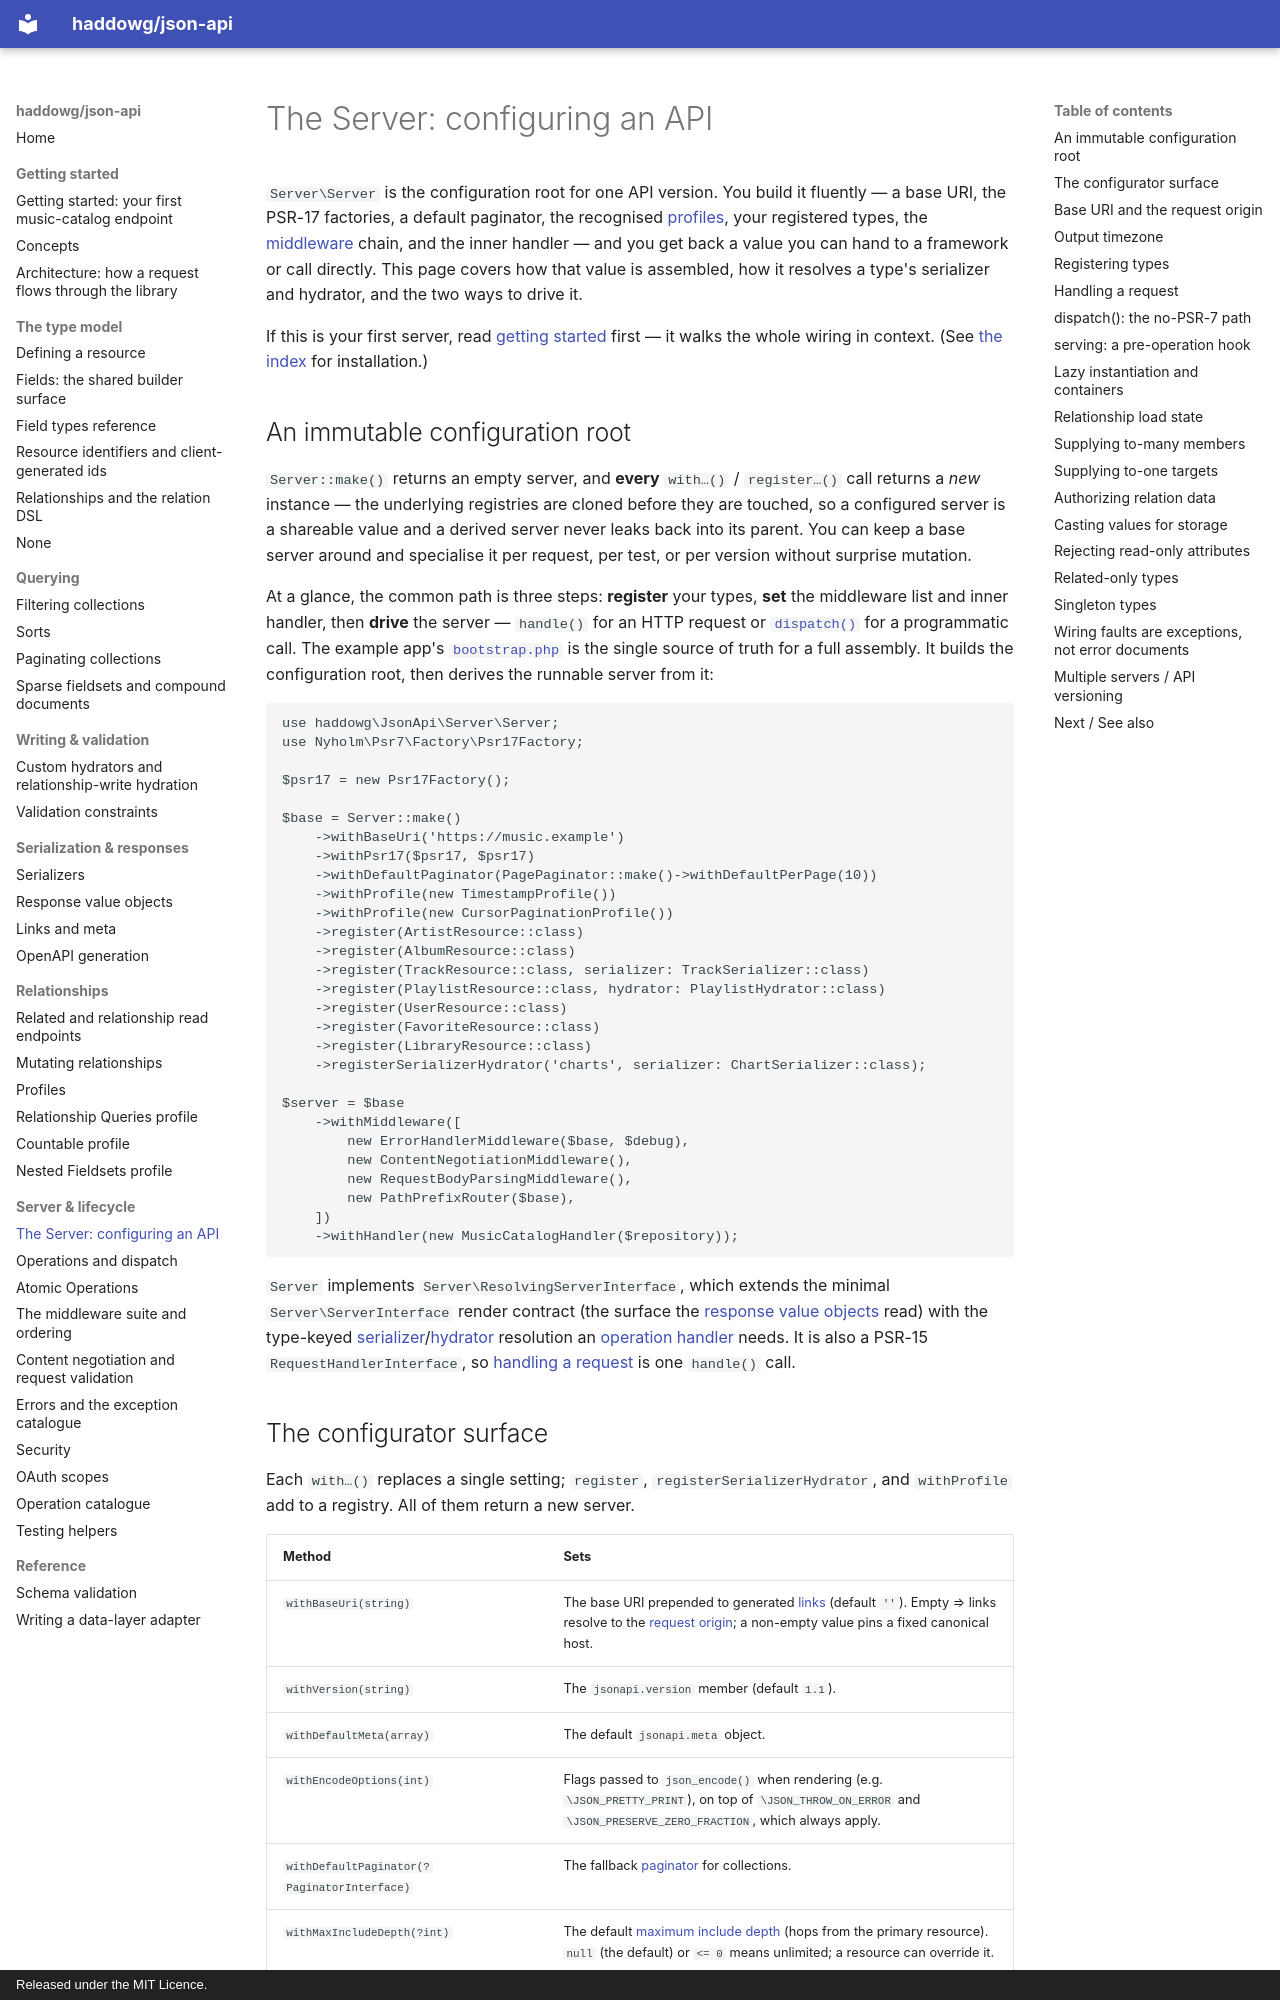

repository: haddowg/json-api · page: server/index.html · generator: mkdocs · copyright: Released under the MIT Licence.

# The Server: configuring an API

`Server\Server` is the configuration root for one API version. You build it
fluently — a base URI, the PSR-17 factories, a default paginator, the recognised
[profiles](profiles.md), your registered types, the [middleware](middleware.md)
chain, and the inner handler — and you get back a value you can hand to a
framework or call directly. This page covers how that value is assembled, how it
resolves a type's serializer and hydrator, and the two ways to drive it.

If this is your first server, read [getting started](getting-started.md) first —
it walks the whole wiring in context. (See [the index](index.md) for installation.)

## An immutable configuration root

`Server::make()` returns an empty server, and **every** `with…()` / `register…()`
call returns a *new* instance — the underlying registries are cloned before they
are touched, so a configured server is a shareable value and a derived server
never leaks back into its parent. You can keep a base server around and specialise
it per request, per test, or per version without surprise mutation.

At a glance, the common path is three steps: **register** your types, **set** the
middleware list and inner handler, then **drive** the server — `handle()` for an
HTTP request or [`dispatch()`](#dispatch-the-no-psr-7-path) for a programmatic call.
The example app's [`bootstrap.php`](../examples/music-catalog/src/bootstrap.php) is
the single source of truth for a full assembly. It builds the configuration root,
then derives the runnable server from it:

```php
use haddowg\JsonApi\Server\Server;
use Nyholm\Psr7\Factory\Psr17Factory;

$psr17 = new Psr17Factory();

$base = Server::make()
    ->withBaseUri('https://music.example')
    ->withPsr17($psr17, $psr17)
    ->withDefaultPaginator(PagePaginator::make()->withDefaultPerPage(10))
    ->withProfile(new TimestampProfile())
    ->withProfile(new CursorPaginationProfile())
    ->register(ArtistResource::class)
    ->register(AlbumResource::class)
    ->register(TrackResource::class, serializer: TrackSerializer::class)
    ->register(PlaylistResource::class, hydrator: PlaylistHydrator::class)
    ->register(UserResource::class)
    ->register(FavoriteResource::class)
    ->register(LibraryResource::class)
    ->registerSerializerHydrator('charts', serializer: ChartSerializer::class);

$server = $base
    ->withMiddleware([
        new ErrorHandlerMiddleware($base, $debug),
        new ContentNegotiationMiddleware(),
        new RequestBodyParsingMiddleware(),
        new PathPrefixRouter($base),
    ])
    ->withHandler(new MusicCatalogHandler($repository));
```

`Server` implements `Server\ResolvingServerInterface`, which extends the minimal
`Server\ServerInterface` render contract (the surface the [response value
objects](responses.md) read) with the type-keyed
[serializer](serializers.md)/[hydrator](hydrators.md) resolution an
[operation handler](operations.md) needs. It is also a PSR-15
`RequestHandlerInterface`, so [handling a request](#handling-a-request) is one
`handle()` call.
